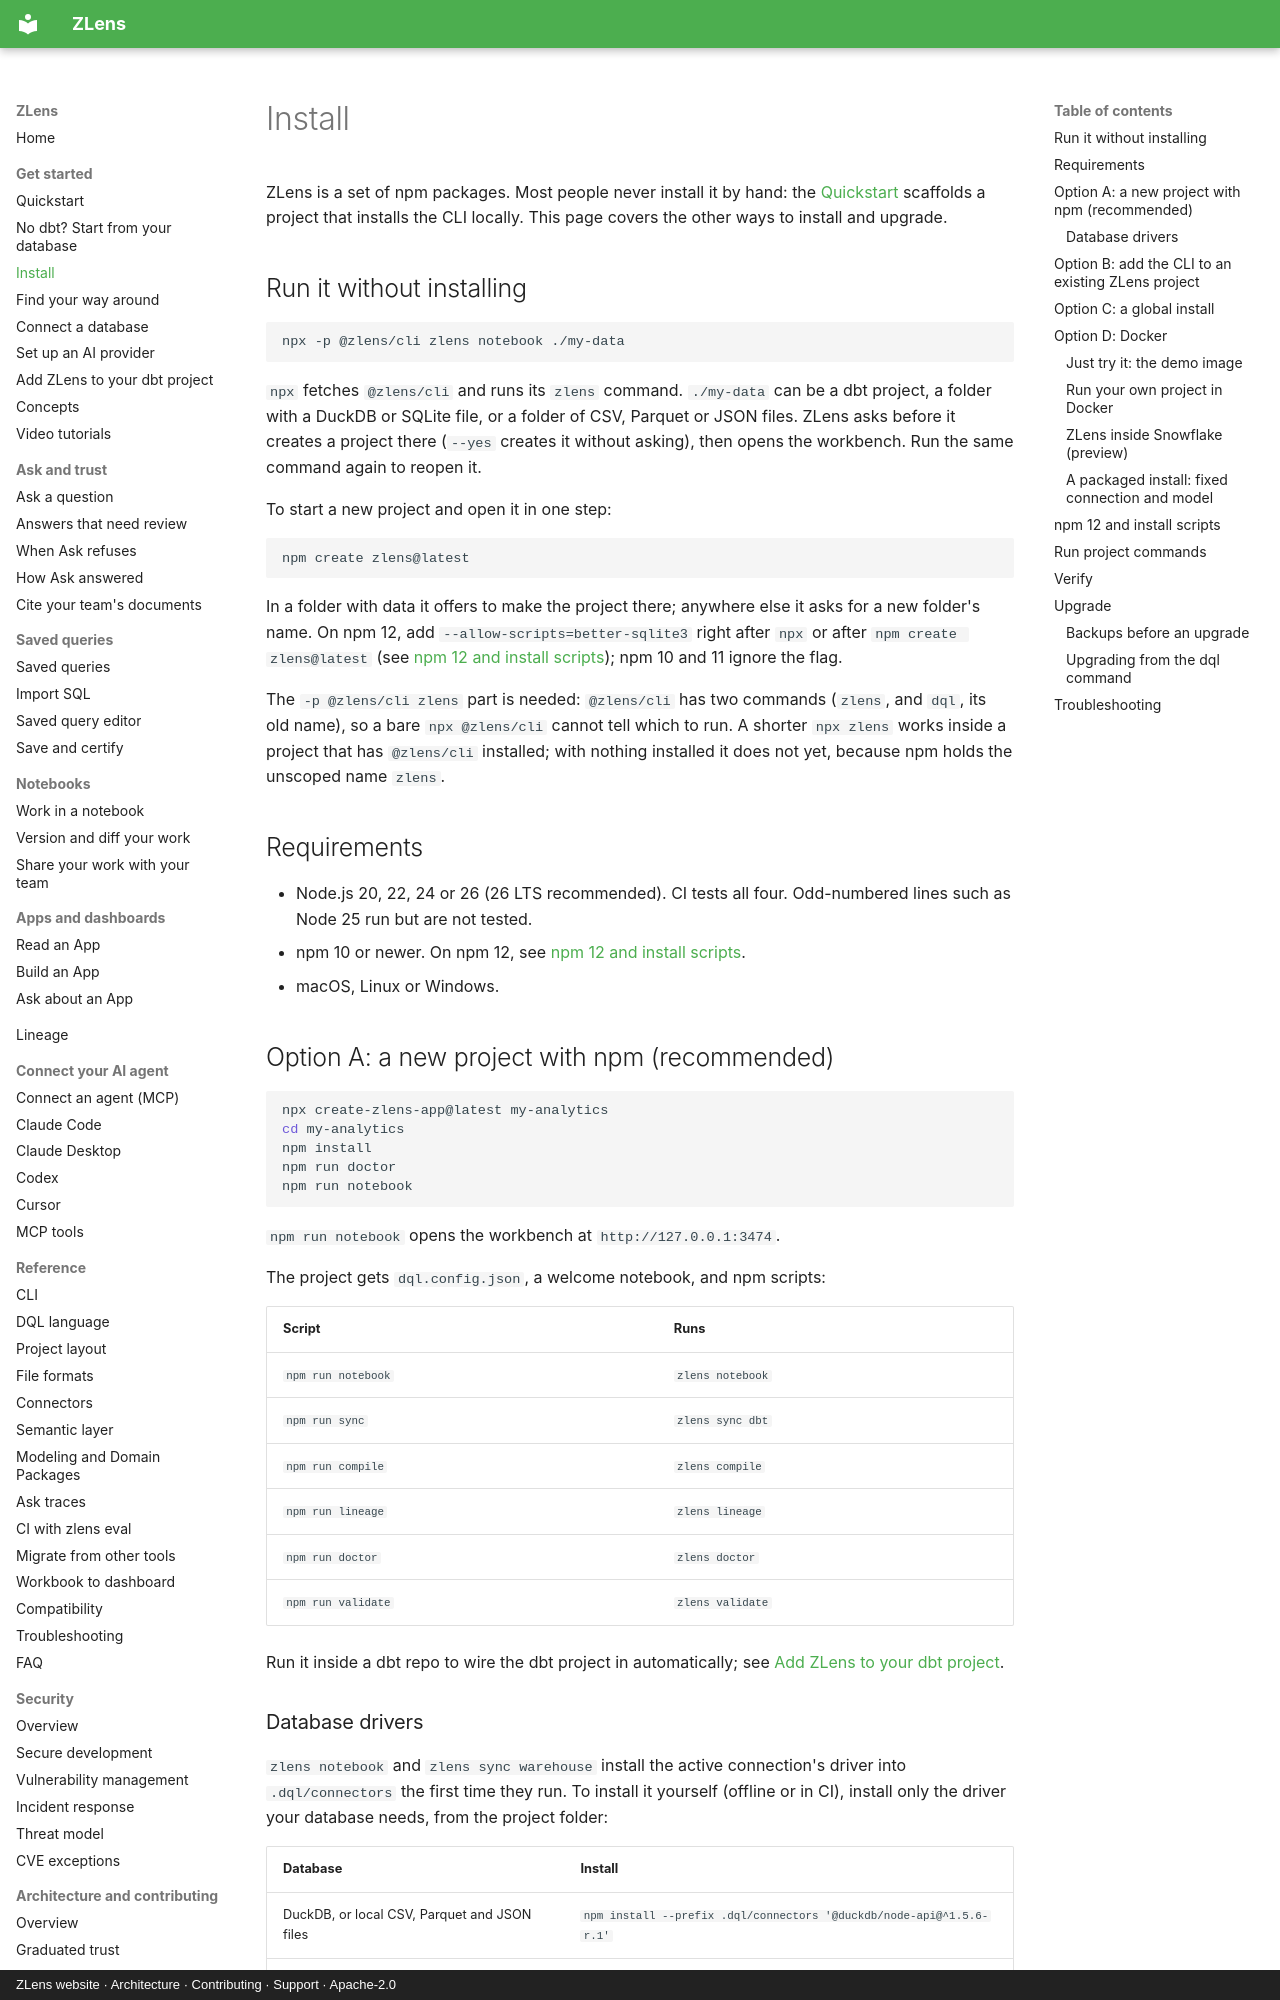

repository: duckcode-ai-labs/zlens · page: get-started/install/index.html · generator: mkdocs · copyright: ZLens website · Architecture · Contributing · Support · Apache-2.0

# Install

ZLens is a set of npm packages. Most people never install it by hand: the
[Quickstart](index.md) scaffolds a project that installs the CLI locally.
This page covers the other ways to install and upgrade.

## Run it without installing

```bash
npx -p @zlens/cli zlens notebook ./my-data
```

`npx` fetches `@zlens/cli` and runs its `zlens` command. `./my-data` can be a dbt project, a folder with a DuckDB or SQLite
file, or a folder of CSV, Parquet or JSON files. ZLens asks before it creates
a project there (`--yes` creates it without asking), then opens the workbench.
Run the same command again to reopen it.

To start a new project and open it in one step:

```bash
npm create zlens@latest
```

In a folder with data it offers to make the project there; anywhere else it
asks for a new folder's name. On npm 12, add `--allow-scripts=better-sqlite3`
right after `npx` or after `npm create zlens@latest` (see
[npm 12 and install scripts](#npm-12-and-install-scripts)); npm 10 and 11
ignore the flag.

The `-p @zlens/cli zlens` part is needed: `@zlens/cli` has two commands
(`zlens`, and `dql`, its old name), so a bare `npx @zlens/cli` cannot tell
which to run. A shorter `npx zlens` works inside a project that has
`@zlens/cli` installed; with nothing installed it does not yet, because npm
holds the unscoped name `zlens`.

## Requirements

- Node.js 20, 22, 24 or 26 (26 LTS recommended). CI tests all four.
  Odd-numbered lines such as Node 25 run but are not tested.
- npm 10 or newer. On npm 12, see [npm 12 and install scripts](#npm-12-and-install-scripts).
- macOS, Linux or Windows.

## Option A: a new project with npm (recommended)

```bash
npx create-zlens-app@latest my-analytics
cd my-analytics
npm install
npm run doctor
npm run notebook
```

`npm run notebook` opens the workbench at `http://127.0.0.1:3474`.

The project gets `dql.config.json`, a welcome notebook, and npm scripts:

| Script | Runs |
|---|---|
| `npm run notebook` | `zlens notebook` |
| `npm run sync` | `zlens sync dbt` |
| `npm run compile` | `zlens compile` |
| `npm run lineage` | `zlens lineage` |
| `npm run doctor` | `zlens doctor` |
| `npm run validate` | `zlens validate` |

Run it inside a dbt repo to wire the dbt project in automatically; see
[Add ZLens to your dbt project](your-dbt-project.md).

### Database drivers

`zlens notebook` and `zlens sync warehouse` install the active connection's
driver into `.dql/connectors` the first time they run. To install it yourself
(offline or in CI), install only the driver your database needs, from the
project folder:

| Database | Install |
|---|---|
| DuckDB, or local CSV, Parquet and JSON files | `npm install --prefix .dql/connectors '@duckdb/node-api@^1.5.6-r.1'` |
| Snowflake | `npm install --prefix .dql/connectors snowflake-sdk` |
| Databricks SQL | nothing; it is built in |

You can also install DuckDB or Snowflake from **Settings → Database** with
**Install connector**. See [Connect a database](connect-database.md).

## Option B: add the CLI to an existing ZLens project

```bash
npm pkg set allowScripts.better-sqlite3=true --json   # needed on npm 12
npm i -D @zlens/cli
npm exec -- zlens doctor
npm exec -- zlens notebook
```
